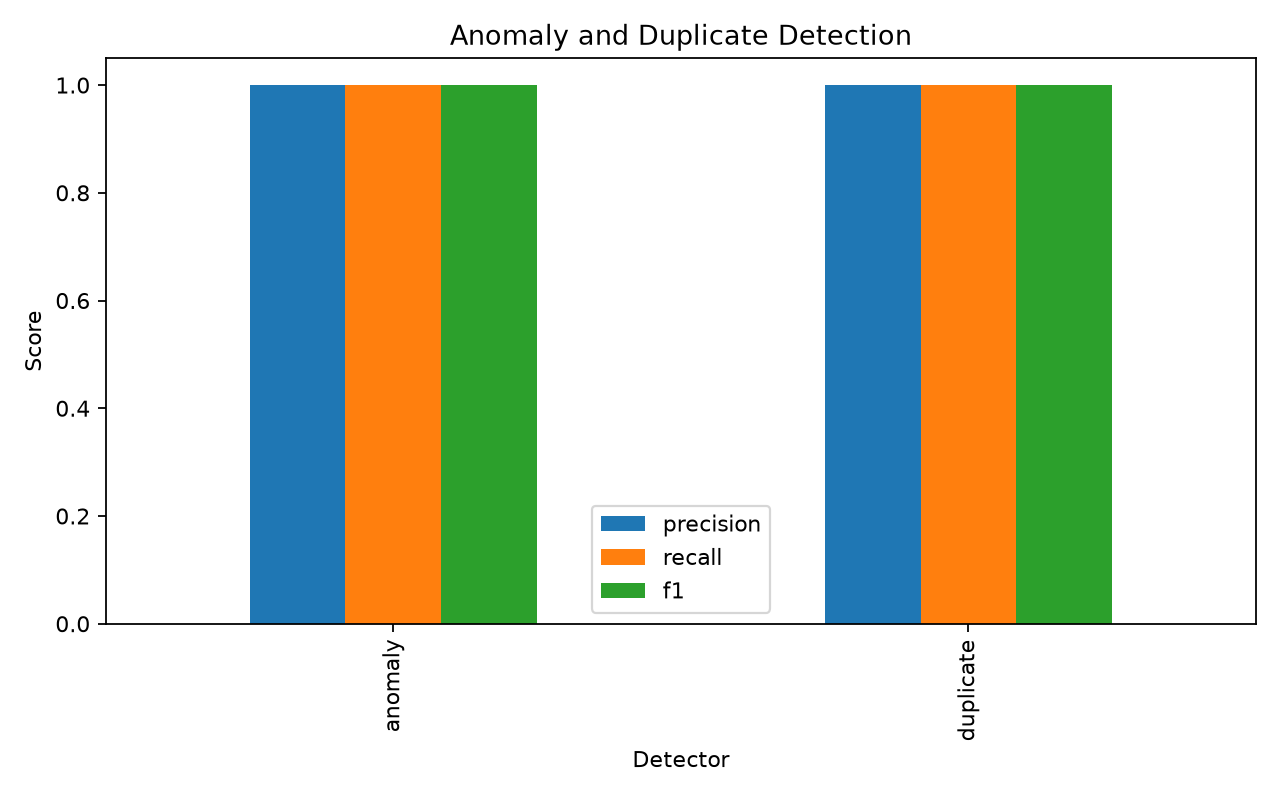

Values plotted in this chart, from the file beside it:
method, precision, recall, f1
anomaly, 1.0, 1.0, 1.0
duplicate, 1.0, 1.0, 1.0
